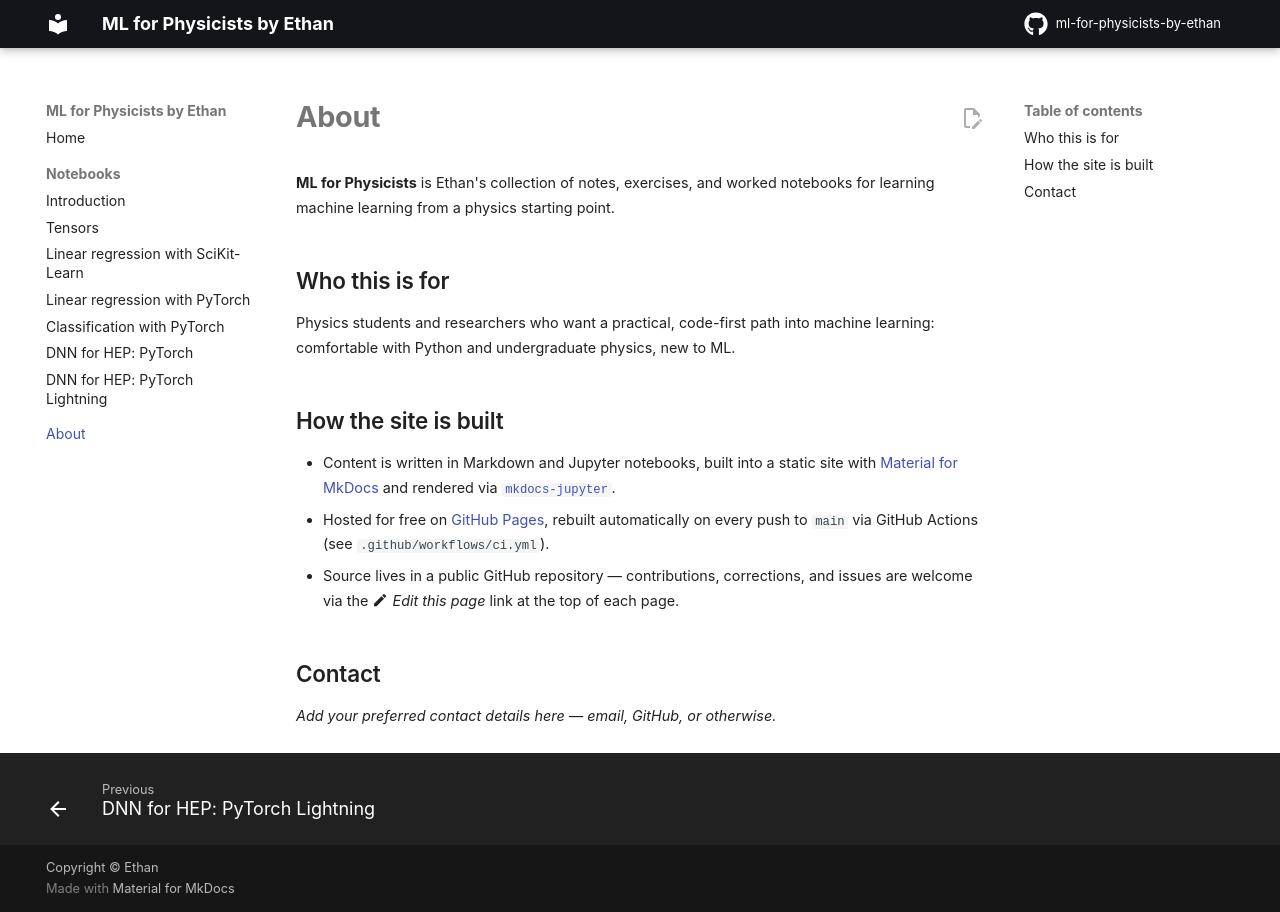

repository: els285/ml-for-physicists-by-ethan · page: about/index.html · generator: mkdocs

# About

**ML for Physicists** is Ethan's collection of notes, exercises, and worked notebooks for
learning machine learning from a physics starting point.

## Who this is for

Physics students and researchers who want a practical, code-first path into machine learning:
comfortable with Python and undergraduate physics, new to ML.

## How the site is built

- Content is written in Markdown and Jupyter notebooks, built into a static site with
  [Material for MkDocs](https://squidfunk.github.io/mkdocs-material/) and rendered via
  [`mkdocs-jupyter`](https://github.com/danielfrg/mkdocs-jupyter).
- Hosted for free on [GitHub Pages](https://pages.github.com/), rebuilt automatically on every
  push to `main` via GitHub Actions (see `.github/workflows/ci.yml`).
- Source lives in a public GitHub repository &mdash; contributions, corrections, and issues are
  welcome via the :material-pencil: *Edit this page* link at the top of each page.

## Contact

*Add your preferred contact details here — email, GitHub, or otherwise.*
